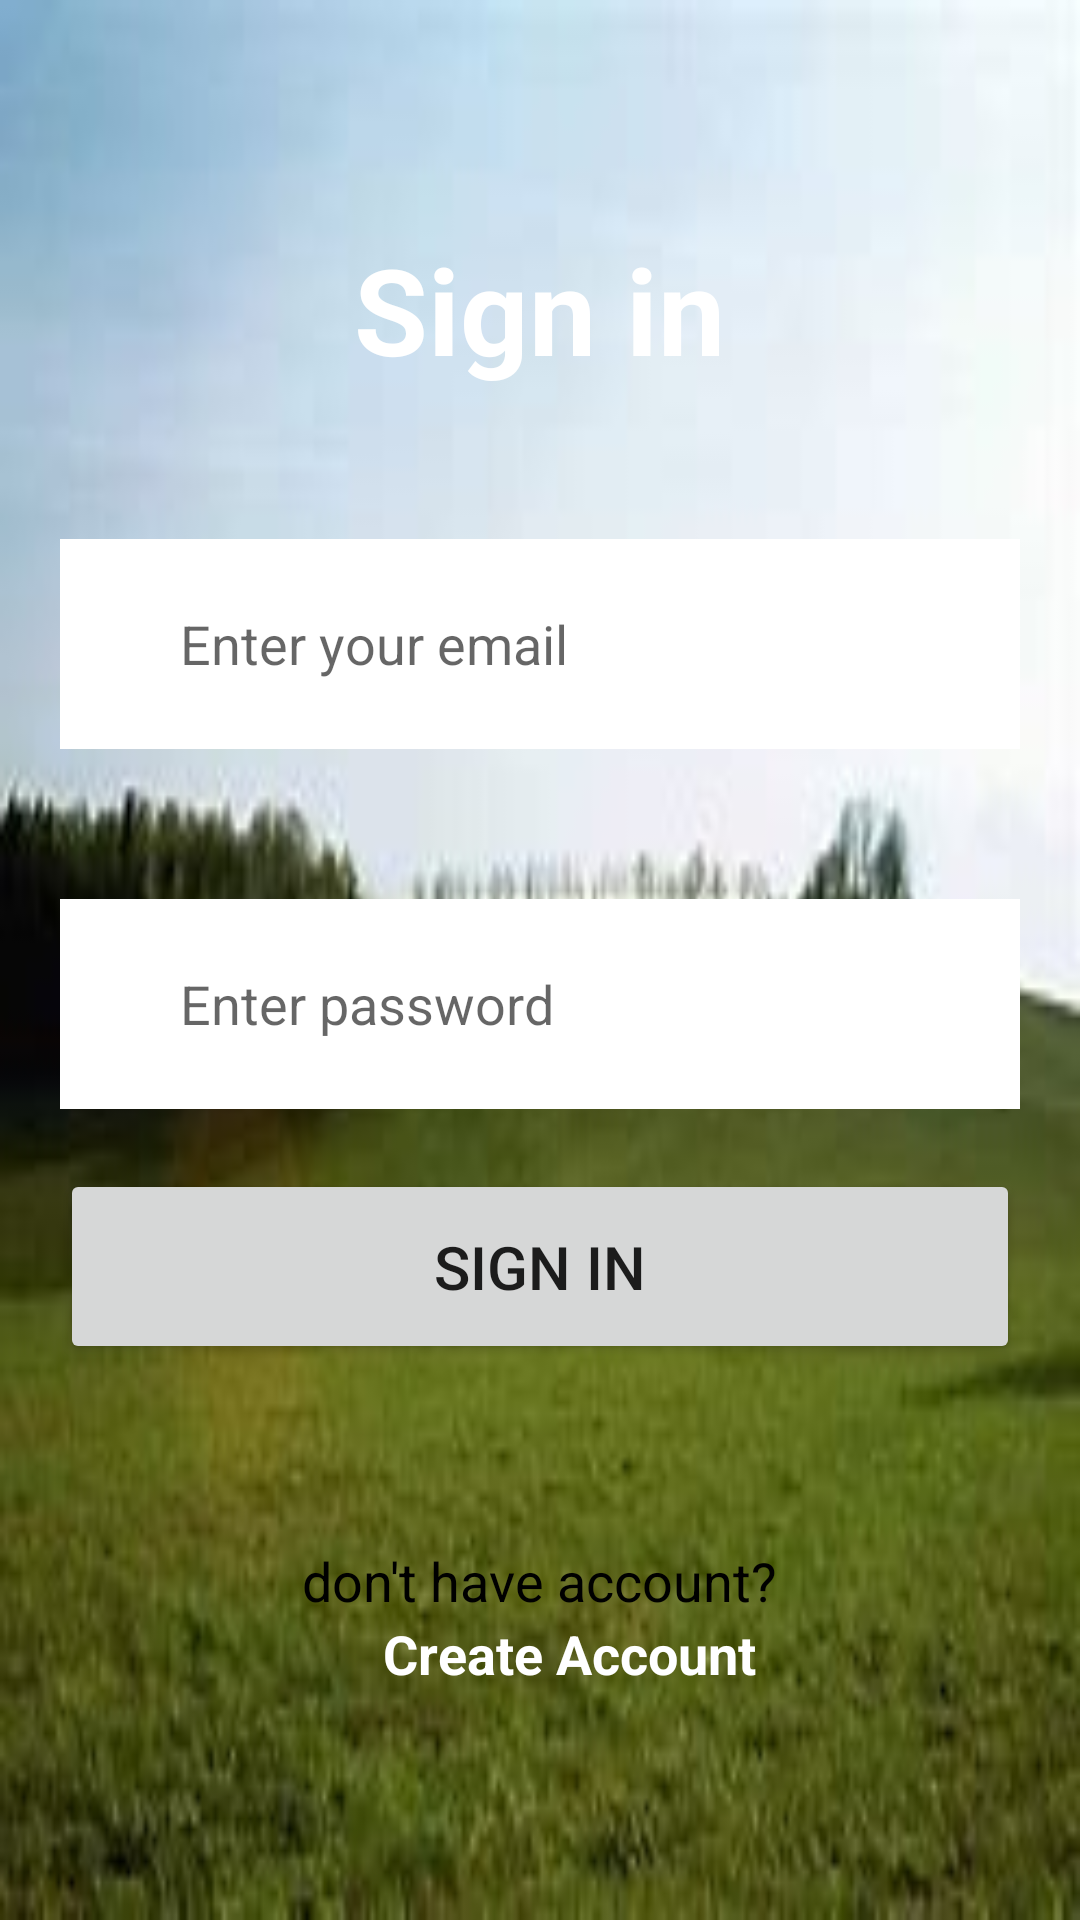

Here is an Android app screen rendered from its layout file. Give the layout XML and the strings, colors and styles it references.
<!-- AndroidManifest.xml: application theme Theme.Moviemaniac -->
<!-- res/layout/activity_main.xml -->
<?xml version="1.0" encoding="utf-8"?>
<LinearLayout xmlns:android="http://schemas.android.com/apk/res/android"
    xmlns:app="http://schemas.android.com/apk/res-auto"
    xmlns:tools="http://schemas.android.com/tools"
    android:layout_width="match_parent"
    android:layout_height="match_parent"
    android:gravity="center"
    android:orientation="vertical"
    android:background="@drawable/back"
    android:paddingHorizontal="20dp"

    tools:context=".MainActivity">

    <TextView
        android:layout_width="wrap_content"
        android:layout_height="wrap_content"
        android:text="Sign in"
        android:textColor="#ffffff"
        android:textStyle="bold"
        android:textSize="40dp"/>
        <RelativeLayout
            android:layout_width="match_parent"
            android:layout_height="wrap_content"
            android:layout_marginTop="50dp"/>

    <EditText
        android:id="@+id/email"
        android:layout_width="match_parent"
        android:layout_height="70dp"
        android:background="#fff"
        android:hint="Enter your email"
        android:inputType="textEmailAddress"
        android:paddingVertical="20dp"
        android:paddingLeft="40dp"
        android:textColor="@color/black" />

<RelativeLayout
android:layout_width="match_parent"
android:layout_height="wrap_content"
android:layout_marginTop="50dp"/>

<EditText
android:id="@+id/password"
android:layout_width="match_parent"
android:layout_height="70dp"
android:background="#fff"
android:hint="Enter password"
android:inputType="textPassword"
android:paddingVertical="20dp"
android:paddingLeft="40dp"
android:textColor="@color/black" />
<Button
    android:id="@+id/signin"
    android:layout_width="match_parent"
    android:layout_height="65dp"
    android:text="sign in"
    android:layout_marginTop="20dp"
    android:textSize="20dp"/>
    <LinearLayout
        android:layout_width="wrap_content"
        android:layout_height="wrap_content"
     android:orientation="horizontal"
        android:gravity="center"
        android:layout_marginTop="20dp"
        android:layout_marginBottom="40dp"/>
        <TextView
            android:layout_width="wrap_content"
            android:layout_height="wrap_content"
            android:text="don't have account?"
            android:textColor="@color/black"
            android:textSize="18dp"/>
        <TextView
            android:id="@+id/SignUpTv"
            android:layout_width="wrap_content"
            android:layout_height="wrap_content"
            android:text="Create Account"
            android:layout_marginLeft="10dp"
            android:textSize="18dp"
            android:textStyle="bold"
            android:textColor="#fff"/>


</LinearLayout>
<!-- resources referenced by this layout -->
<resources>
  <!-- drawable back: jpg bitmap (drawable-v24, 6638 bytes) -->
  <style name="Theme.Moviemaniac" parent="Theme.MaterialComponents.DayNight.DarkActionBar">
          
          <item name="colorPrimary">@color/purple_500</item>
          <item name="colorPrimaryVariant">@color/purple_700</item>
          <item name="colorOnPrimary">@color/white</item>
          
          <item name="colorSecondary">@color/teal_200</item>
          <item name="colorSecondaryVariant">@color/teal_700</item>
          <item name="colorOnSecondary">@color/black</item>
          
          <item name="android:statusBarColor" tools:targetApi="l">?attr/colorPrimaryVariant</item>
          
      </style>
  <!-- not gathered from this repository: default colours our renderer supplied (Android Studio template values) -->
  <color name="purple_500">#FF6200EE</color>
  <color name="purple_700">#FF3700B3</color>
  <color name="teal_200">#FF03DAC5</color>
  <color name="teal_700">#FF018786</color>
  <color name="black">#FF000000</color>
  <color name="white">#FFFFFFFF</color>
</resources>
